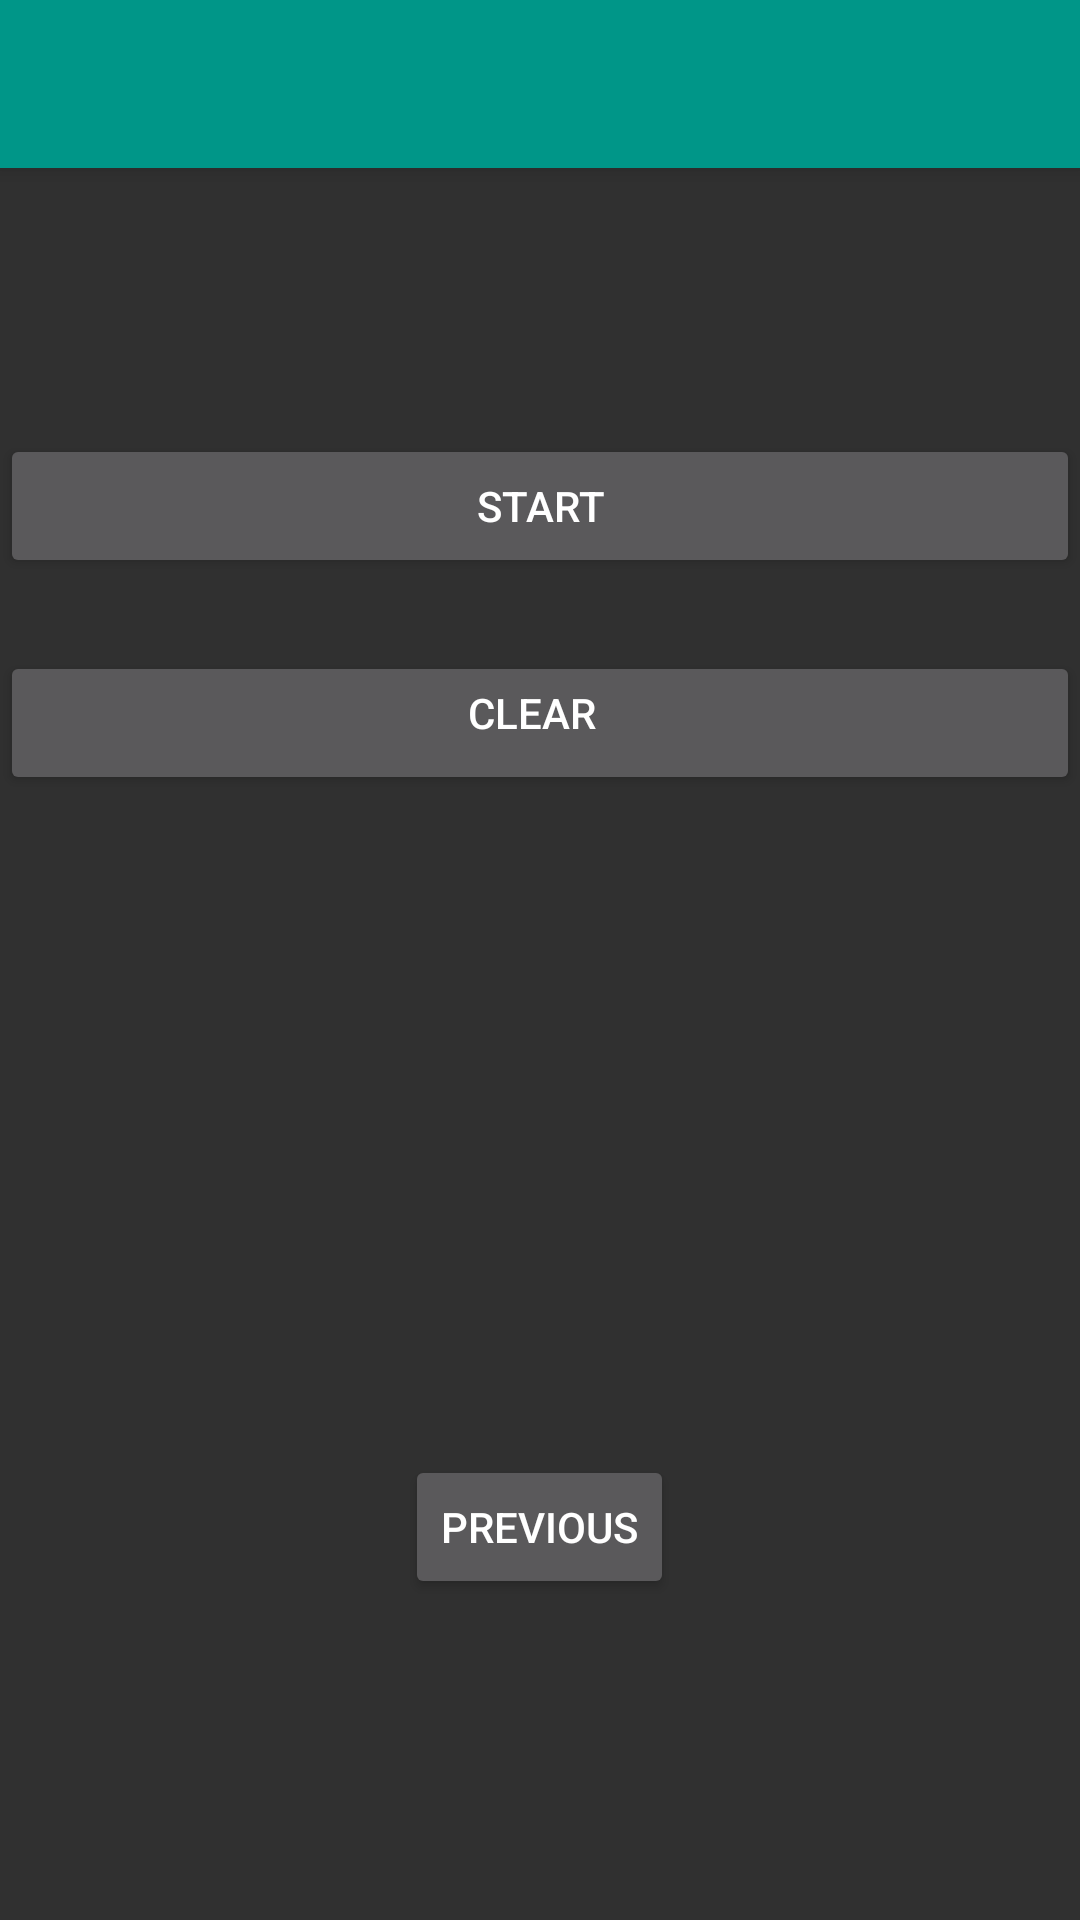

The Android layout XML behind this screen, and the referenced resources:
<!-- AndroidManifest.xml: application theme AppTheme -->
<!-- res/layout/running.xml -->
<?xml version="1.0" encoding="utf-8"?>
<LinearLayout xmlns:android="http://schemas.android.com/apk/res/android"
    xmlns:tools="http://schemas.android.com/tools"
    android:layout_width="match_parent"
    android:layout_height="match_parent"

    tools:context=".MainActivity"
    android:orientation="vertical">


    <include
        android:id="@+id/app_bar"
        layout="@layout/app_bar"></include>


    <LinearLayout
        android:layout_width="fill_parent"
        android:layout_height="wrap_content"
        android:orientation="horizontal"
        android:paddingTop="20px"
        android:weightSum="1"
        android:gravity="center">

        <TextView
            android:layout_width="wrap_content"
            android:layout_height="match_parent"
            android:paddingLeft="10px"
            android:paddingRight="10px"
            android:paddingTop="20px"
            android:layout_weight="0.16"
            android:id="@+id/text"
            android:gravity="center" />


    </LinearLayout>
    <LinearLayout
        android:layout_width="fill_parent"
        android:layout_height="wrap_content"
        android:orientation="horizontal"
        android:paddingTop="20px"
        android:gravity="center">

        <TextView
            android:layout_width="wrap_content"
            android:layout_height="match_parent"
            android:layout_gravity="center"
            android:paddingTop="20px"
            android:layout_weight="0.16"
            android:id="@+id/textView"
            android:gravity="center" />

    </LinearLayout>

    <LinearLayout
        android:layout_width="fill_parent"
        android:layout_height="wrap_content"
        android:orientation="horizontal"
        android:paddingTop="20px"
        android:layout_weight="0.01"
        android:gravity="center">

        <Button
            android:id="@+id/btnStartTemplate"
            style="?android:attr/buttonStyleSmall"
            android:layout_width="wrap_content"
            android:layout_height="wrap_content"
            android:layout_weight="1.44"
            android:text="Start" />

    </LinearLayout>

    <LinearLayout
        android:layout_width="fill_parent"
        android:layout_height="wrap_content"
        android:orientation="horizontal"
        android:paddingTop="20px"
        android:layout_weight="0.05">
        <Button
            android:layout_width="74dp"
            android:layout_height="wrap_content"
            android:paddingLeft="20px"
            android:paddingTop="10px"
            android:text="Clear"
            android:id="@+id/btnClearSeries"
            android:layout_weight="0.49" />




    </LinearLayout>

    <LinearLayout
        android:layout_width="fill_parent"
        android:layout_height="wrap_content"
        android:orientation="horizontal"
        android:paddingTop="80px"
        android:gravity="center"
        android:layout_weight="0.01">

        <Button
            style="?android:attr/buttonStyleSmall"
            android:layout_width="wrap_content"
            android:layout_height="wrap_content"
            android:text="PREVIOUS"
            android:id="@+id/button2" />
    </LinearLayout>

    <LinearLayout
        android:orientation="horizontal"
        android:layout_width="match_parent"
        android:layout_height="89dp"
        android:gravity="center">

    </LinearLayout>
</LinearLayout>
<!-- res/layout/app_bar.xml (included above) -->
<?xml version="1.0" encoding="utf-8"?>
<android.support.v7.widget.Toolbar xmlns:android="http://schemas.android.com/apk/res/android"
    android:layout_width="match_parent"
    android:layout_height="wrap_content"
    xmlns:app="http://schemas.android.com/apk/res-auto"
    android:background="@color/primaryColor"
    app:theme="@style/MyCustomToolbarTheme"
    app:popupTheme="@style/ThemeOverlay.AppCompat.Dark"
    android:elevation="4dp"
   >

</android.support.v7.widget.Toolbar>
<!-- resources referenced by this layout -->
<resources>
  <color name="primaryColor">#009688</color>
  <style name="MyCustomToolbarTheme" parent="ThemeOverlay.AppCompat.Light">
  
          <item name="android:textColorPrimary">@color/accentColor</item>
          <item name="android:textColorSecondary">@color/accentColor</item>
      </style>
  <style name="AppTheme" parent="AppTheme.Base">
          
      </style>
  <color name="accentColor">#353535</color>
  <style name="AppTheme.Base" parent="Theme.AppCompat.NoActionBar">
  
          <item name="colorPrimary">@color/primaryColor</item>
          <item name="colorPrimaryDark">@color/primaryColorDark</item>
          <item name="colorAccent">@color/accentColor</item>
  
      </style>
  <color name="primaryColorDark">#00796B</color>
</resources>
